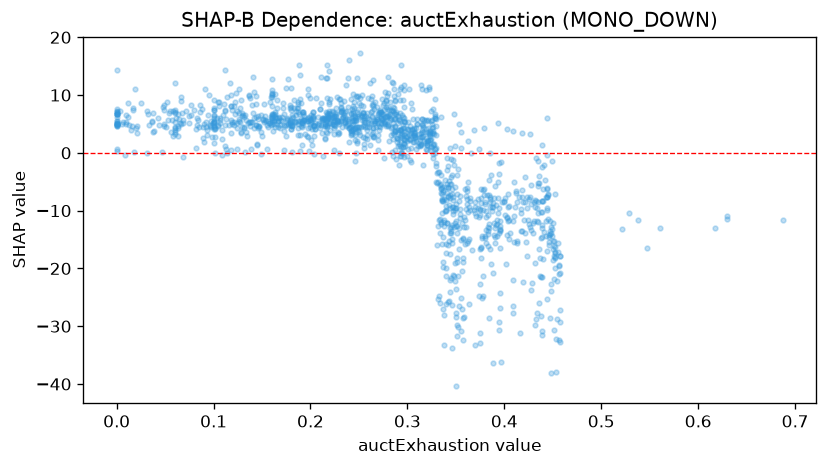

Source data for this figure (header and first rows):
feature_value, shap_value
0.25, 8.647
0.197, 11.04
0.41, -15.39
0.211, 8.554
0.183, 7.674
0.0, 6.221
0.288, -1.037
0.413, -8.433
0.252, 8.203
0.212, 6.005
0.129, 6.42
0.294, 3.213
0.345, -13.46
0.251, 17.2
0.284, 7.341
0.249, 6.807
0.362, -15.6
0.377, -25.07
0.16, 10.81
0.331, -5.224
0.23, 9.302
0.031, 7.291
0.193, 5.619
0.1, 7.772
0.454, -22.19
0.226, 6.397
0.28, 10.42
0.236, 6.205
0.34, -17.38
0.342, -25.88
0.187, 8.714
0.315, 2.686
0.342, -15.89
0.187, 7.085
0.326, 1.389
0.351, -18.13
0.282, 6.662
0.384, -28.59
0.198, 6.141
0.06, 3.654
0.269, 6.274
0.212, 5.915
0.271, 6.962
0.144, 8.388
0.188, 15.28
0.141, 6.919
0.1, 5.477
0.264, 12.58
0.247, 9.766
0.119, 7.436
0.285, 7.235
0.21, 7.618
0.252, 6.478
0.186, 7.776
0.203, 6.413
0.271, 4.624
0.362, -7.955
0.405, -11.58
0.416, -31.12
0.151, 5.827
... 1,366 more rows
